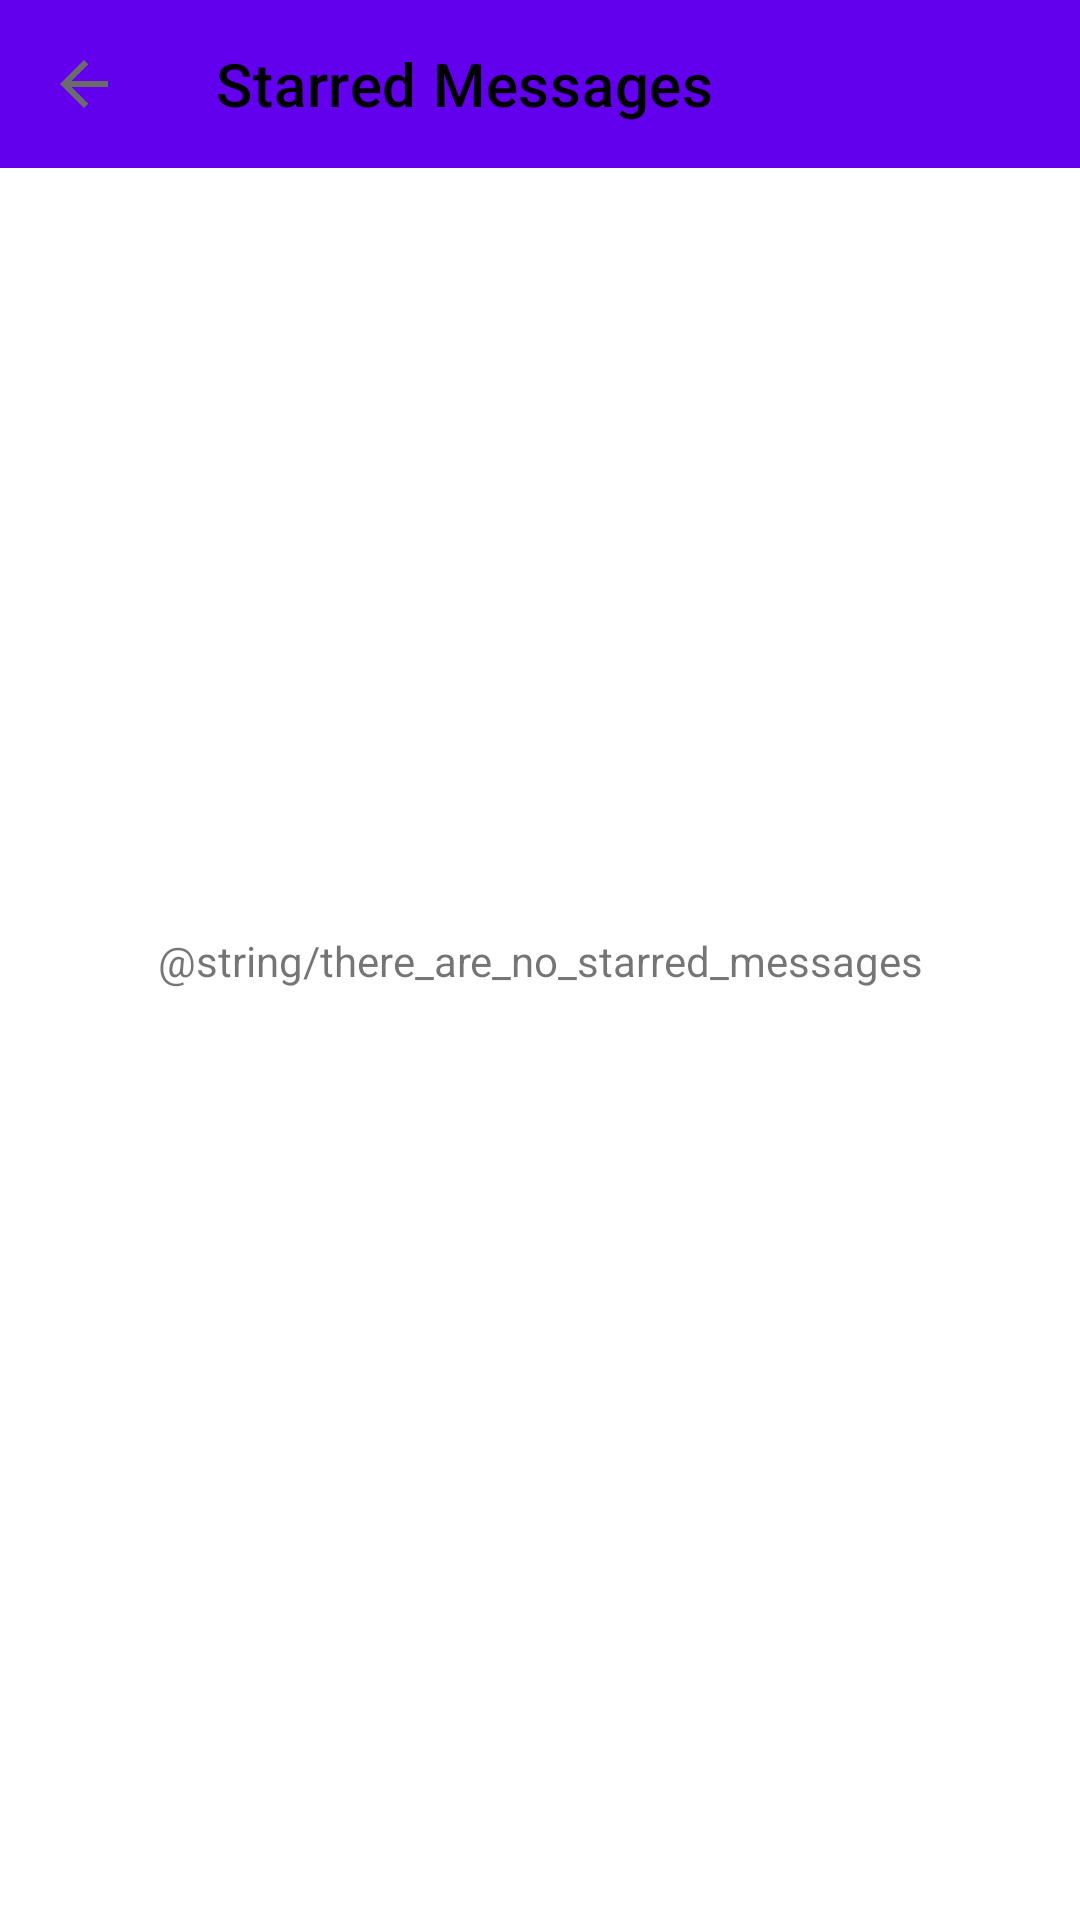

Layout XML and referenced resources for this Android screen:
<!-- AndroidManifest.xml: application theme Theme.ChatWithBuddies -->
<!-- res/layout/activity_starred_messages.xml -->
<?xml version="1.0" encoding="utf-8"?>
<layout xmlns:app="http://schemas.android.com/apk/res-auto">
    <androidx.constraintlayout.widget.ConstraintLayout
        xmlns:android="http://schemas.android.com/apk/res/android"
        android:layout_width="match_parent"
        android:layout_height="match_parent">

        <com.google.android.material.appbar.AppBarLayout
            android:id="@+id/appBar"
            android:layout_width="match_parent"
            android:layout_height="wrap_content"
            app:layout_constraintEnd_toEndOf="parent"
            app:layout_constraintStart_toStartOf="parent"
            app:layout_constraintTop_toTopOf="parent">

            <com.google.android.material.appbar.MaterialToolbar
                android:id="@+id/toolbar"
                android:layout_width="match_parent"
                android:layout_height="?attr/actionBarSize"
                android:background="@color/toolBarBackground"
                app:title="Starred Messages"
                app:titleTextColor="@color/titleColor"
                app:navigationIcon="@drawable/back_icon"/>
        </com.google.android.material.appbar.AppBarLayout>

        <androidx.recyclerview.widget.RecyclerView
            android:id="@+id/messages"
            android:layout_width="0dp"
            android:layout_height="0dp"
            android:layout_marginTop="20dp"
            android:layout_marginStart="20dp"
            android:layout_marginEnd="20dp"
            app:layout_constraintTop_toBottomOf="@id/appBar"
            app:layout_constraintStart_toStartOf="parent"
            app:layout_constraintEnd_toEndOf="parent"
            app:layout_constraintBottom_toBottomOf="parent"/>

        <TextView
            android:id="@+id/noMessages"
            android:layout_width="wrap_content"
            android:layout_height="wrap_content"
            android:text="@string/there_are_no_starred_messages"
            app:layout_constraintTop_toTopOf="parent"
            app:layout_constraintEnd_toEndOf="parent"
            app:layout_constraintStart_toStartOf="parent"
            app:layout_constraintBottom_toBottomOf="parent"/>
    </androidx.constraintlayout.widget.ConstraintLayout>
</layout>
<!-- resources referenced by this layout -->
<resources>
  <color name="titleColor">@color/black</color>
  <color name="toolBarBackground">@color/black</color>
  <!-- drawable back_icon (drawable) -->
  <vector android:autoMirrored="true" android:height="24dp"
      android:tint="#6B6B6D" android:viewportHeight="24"
      android:viewportWidth="24" android:width="24dp" xmlns:android="http://schemas.android.com/apk/res/android">
      <path android:fillColor="@android:color/white" android:pathData="M20,11H7.83l5.59,-5.59L12,4l-8,8 8,8 1.41,-1.41L7.83,13H20v-2z"/>
  </vector>
  <style name="Theme.ChatWithBuddies" parent="Theme.MaterialComponents.DayNight.NoActionBar">
          
          <item name="colorPrimary">@color/purple_500</item>
          <item name="colorPrimaryVariant">@color/purple_700</item>
          <item name="colorOnPrimary">@color/white</item>
          
          <item name="colorSecondary">@color/teal_200</item>
          <item name="colorSecondaryVariant">@color/teal_700</item>
          <item name="colorOnSecondary">@color/black</item>
          
          <item name="android:statusBarColor" tools:targetApi="l">?attr/colorPrimaryVariant</item>
          
      </style>
  <color name="black">#FF000000</color>
  <color name="purple_500">#FF6200EE</color>
  <color name="purple_700">#FF3700B3</color>
  <color name="white">#FFFFFFFF</color>
  <color name="teal_200">#FF03DAC5</color>
  <color name="teal_700">#FF018786</color>
</resources>
